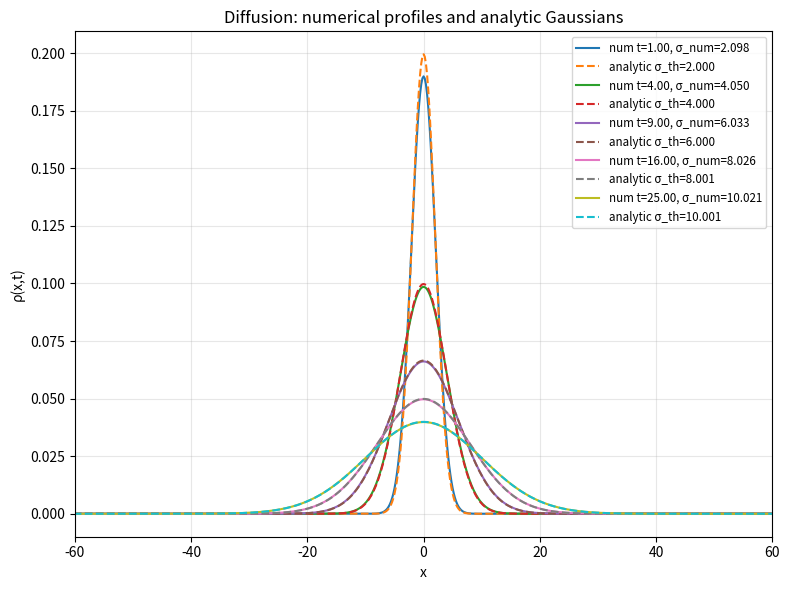
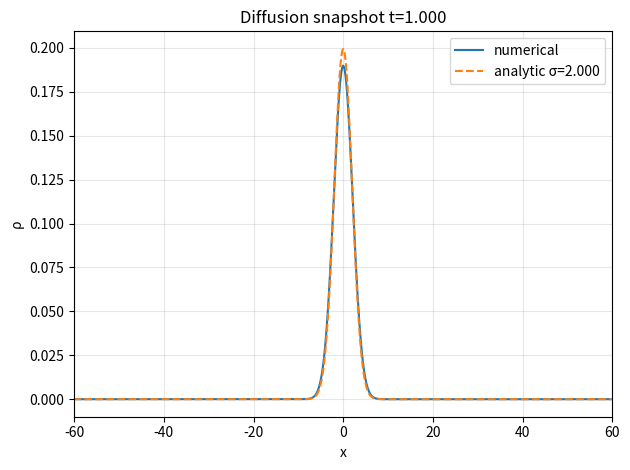
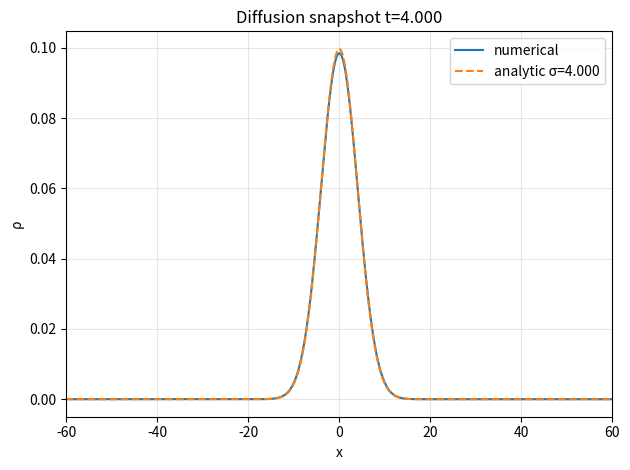
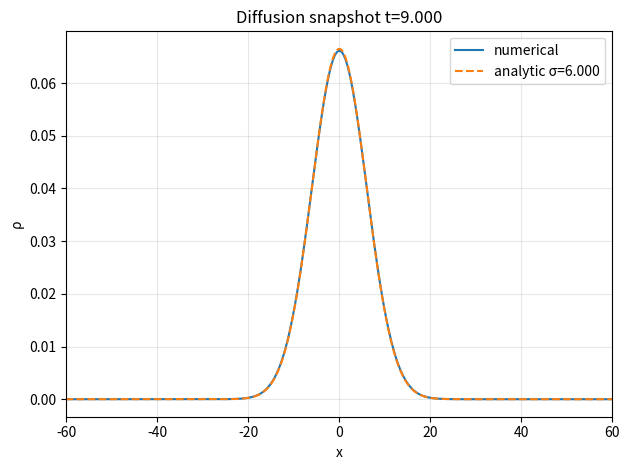
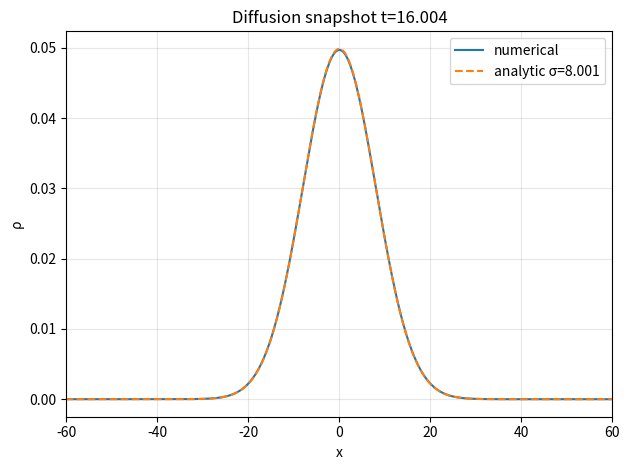
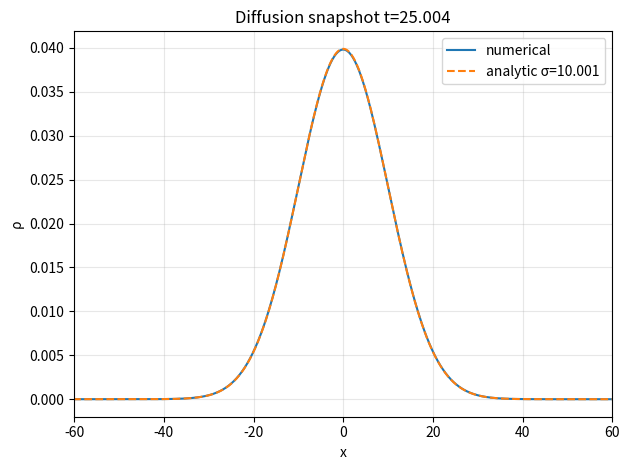
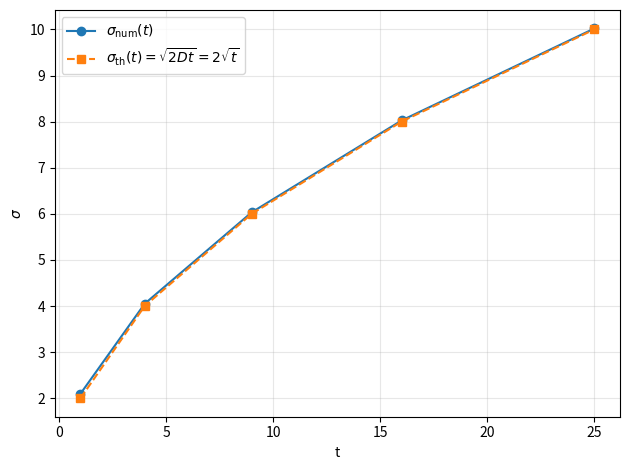
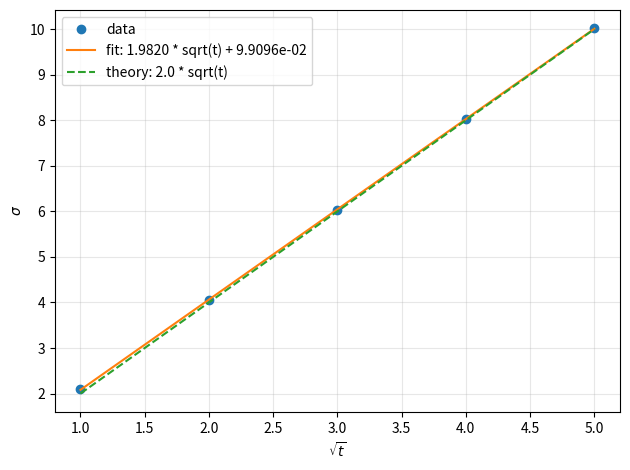

Reproduce these figures in Python, in order.
#!/usr/bin/env python3
"""
diffusion.py

Solve 1D diffusion equation using FTCS explicit finite-difference:
    ∂ρ/∂t = D ∂^2ρ/∂x^2

We take D=2. Initial condition: a normalized "box" centered at x=0 (nonzero over a few grid sites).
We record density at several times and verify that the profiles correspond to Gaussians
with sigma(t) = sqrt(2 D t) = 2 * sqrt(t).

Usage:
    python diffusion.py --part=1
"""
import argparse
import numpy as np
import matplotlib.pyplot as plt
from math import sqrt

def gaussian(x, sigma):
    """Normalized Gaussian with mean 0 and given sigma."""
    return (1.0 / (np.sqrt(2 * np.pi) * sigma)) * np.exp(-0.5 * (x / sigma)**2)

def run_diffusion(D=2.0,
                  L=200.0,       # half-domain length (domain -L .. +L)
                  Nx=2001,       # number of grid points (odd so x=0 is included)
                  box_halfwidth=1.0,  # half-width of initial box profile in physical units
                  t_snapshots=None,
                  dt_safety=0.4):
    """
    Run FTCS diffusion and return snapshots and sigma estimates.

    Returns:
      x (array), snapshots (list of rho arrays), times (list), sigma_num (list)
    """
    if t_snapshots is None:
        # pick 5 times where the distribution changes visibly
        t_snapshots = np.array([1.0, 4.0, 9.0, 16.0, 25.0])

    x = np.linspace(-L, L, Nx)
    dx = x[1] - x[0]
    dx2 = dx * dx

    # stability condition for FTCS: D * dt / dx^2 <= 0.5
    dt_max = 0.5 * dx2 / D
    dt = dt_safety * dt_max  # safety factor
    print(f"dx = {dx:.4e}, dt_max = {dt_max:.4e}, using dt = {dt:.4e}")

    # initial profile: normalized box centered at 0 with half-width box_halfwidth
    rho0 = np.zeros_like(x)
    mask = np.abs(x) <= box_halfwidth
    rho0[mask] = 1.0
    # normalize so total mass = 1
    mass = np.sum(rho0) * dx
    rho0 /= mass

    # arrays
    rho = rho0.copy()
    rho_new = np.zeros_like(rho)

    tmax = float(np.max(t_snapshots))
    nsteps = int(np.ceil(tmax / dt))
    print(f"tmax = {tmax}, nsteps = {nsteps}")

    snapshots = []
    times = []
    sigma_num = []

    next_snapshot_idx = 0
    current_time = 0.0

    # Ensure snapshot times sorted
    t_snap_sorted = np.sort(t_snapshots)

    # We'll step until tmax and collect snapshots when crossing snapshot times
    for istep in range(nsteps + 1):
        # record snapshot if we reach or pass the next snapshot time (including t=0 if requested)
        if next_snapshot_idx < len(t_snap_sorted) and current_time >= t_snap_sorted[next_snapshot_idx] - 1e-12:
            # compute numeric sigma via second moment (mean ~ 0)
            sigma2 = np.sum((x**2) * rho) * dx  # variance since mean=0
            sigma_val = np.sqrt(sigma2)
            snapshots.append(rho.copy())
            times.append(current_time)
            sigma_num.append(sigma_val)
            print(f"Snapshot {next_snapshot_idx}: t={current_time:.6f}, sigma_num={sigma_val:.6f}")
            next_snapshot_idx += 1

        # if done all snapshots, can break early if desired
        if current_time >= tmax:
            break

        # FTCS update for interior points
        # rho_new[i] = rho[i] + D*dt/dx2 * (rho[i+1] + rho[i-1] - 2*rho[i])
        rho_new[1:-1] = rho[1:-1] + D * dt / dx2 * (rho[2:] + rho[:-2] - 2.0 * rho[1:-1])

        # boundary conditions: we'll keep rho=0 at boundaries (domain large enough)
        rho_new[0] = 0.0
        rho_new[-1] = 0.0

        # swap
        rho, rho_new = rho_new, rho
        current_time += dt

    # final sanity: ensure we got the requested snapshots; if numerical stepping skipped exact times, we have nearest after times
    return x, snapshots, times, sigma_num

def part1_main(args):
    D = 2.0
    # choose grid and times
    L = args.L
    Nx = args.Nx
    box_halfwidth = args.box_halfwidth
    # default snapshot times if none passed
    if args.snap_times is None:
        t_snapshots = np.array([1.0, 4.0, 9.0, 16.0, 25.0])
    else:
        t_snapshots = np.array(args.snap_times, dtype=float)

    x, snapshots, times, sigma_num = run_diffusion(D=D,
                                                  L=L,
                                                  Nx=Nx,
                                                  box_halfwidth=box_halfwidth,
                                                  t_snapshots=t_snapshots)

    # Plot overlays: numerical profile + analytical Gaussian for each snapshot
    plt.figure(figsize=(8, 6))
    for idx, rho in enumerate(snapshots):
        t = times[idx]
        sigma_th = np.sqrt(2 * D * t)  # sigma(t) = sqrt(2 D t)
        sigma_n = sigma_num[idx]
        # analytic Gaussian normalized to unit mass
        gauss = gaussian(x, sigma_th)

        plt.plot(x, rho, label=f"num t={t:.2f}, σ_num={sigma_n:.3f}")
        plt.plot(x, gauss, '--', label=f"analytic σ_th={sigma_th:.3f}")

    plt.xlim(-60, 60)
    plt.xlabel('x')
    plt.ylabel('ρ(x,t)')
    plt.title('Diffusion: numerical profiles and analytic Gaussians')
    plt.legend(loc='upper right', fontsize='small')
    plt.grid(alpha=0.3)
    plt.tight_layout()
    plt.savefig('diffusion_profiles_overlay.png', dpi=150)
    plt.close()
    print("Saved diffusion_profiles_overlay.png")

    # save each snapshot separately (useful)
    for idx, rho in enumerate(snapshots):
        t = times[idx]
        plt.figure()
        plt.plot(x, rho, label='numerical')
        sigma_th = np.sqrt(2 * D * t)
        plt.plot(x, gaussian(x, sigma_th), '--', label=f'analytic σ={sigma_th:.3f}')
        plt.xlim(-60, 60)
        plt.xlabel('x'); plt.ylabel('ρ')
        plt.title(f'Diffusion snapshot t={t:.3f}')
        plt.legend()
        plt.grid(alpha=0.3)
        plt.tight_layout()
        fname = f'diffusion_snapshot_t{t:.3f}.png'.replace('.', 'p')
        plt.savefig(fname, dpi=150)
        plt.close()
        print(f"Saved {fname}")

    # Plot sigma_num vs t and theoretical sigma_th = 2*sqrt(t)
    times = np.array(times)
    sigma_num = np.array(sigma_num)
    sigma_th = np.sqrt(2 * D * times)

    plt.figure()
    plt.plot(times, sigma_num, 'o-', label=r'$\sigma_{\rm num}(t)$')
    plt.plot(times, sigma_th, 's--', label=r'$\sigma_{\rm th}(t)=\sqrt{2Dt}=2\sqrt{t}$')
    plt.xlabel('t')
    plt.ylabel(r'$\sigma$')
    plt.legend()
    plt.grid(alpha=0.3)
    plt.tight_layout()
    plt.savefig('diffusion_sigma_vs_t.png', dpi=150)
    plt.close()
    print("Saved diffusion_sigma_vs_t.png")

    # Optionally perform a simple linear test: sigma_num vs sqrt(t)
    sqrt_t = np.sqrt(times)
    coeffs = np.polyfit(sqrt_t, sigma_num, 1)  # fit sigma_num = a * sqrt(t) + b
    a, b = coeffs
    print(f"Fit sigma_num = a * sqrt(t) + b  -> a={a:.6f}, b={b:.6e}")
    print("Theoretical prefactor should be 2.0 (since sigma = 2 * sqrt(t)).")

    # plot fit
    plt.figure()
    plt.plot(sqrt_t, sigma_num, 'o', label='data')
    plt.plot(sqrt_t, a * sqrt_t + b, '-', label=f'fit: {a:.4f} * sqrt(t) + {b:.4e}')
    plt.plot(sqrt_t, 2.0 * sqrt_t, '--', label='theory: 2.0 * sqrt(t)')
    plt.xlabel(r'$\sqrt{t}$')
    plt.ylabel(r'$\sigma$')
    plt.legend()
    plt.grid(alpha=0.3)
    plt.tight_layout()
    plt.savefig('diffusion_sigma_fit.png', dpi=150)
    plt.close()
    print("Saved diffusion_sigma_fit.png")

def main():
    parser = argparse.ArgumentParser(description="1D diffusion simulation (FTCS).")
    parser.add_argument('--part', type=int, default=1, help='Part number (use 1)')
    parser.add_argument('--L', type=float, default=200.0, help='half-domain length (domain = [-L,L])')
    parser.add_argument('--Nx', type=int, default=2001, help='number of grid points (odd recommended)')
    parser.add_argument('--box_halfwidth', type=float, default=1.0, help='half-width of initial box profile')
    parser.add_argument('--snap_times', nargs='+', type=float,
                        help='times at which to record snapshots (default: 1 4 9 16 25)')
    args = parser.parse_args()

    if args.part == 1:
        part1_main(args)
    else:
        print("Unknown part. Use --part=1")

if __name__ == '__main__':
    main()
